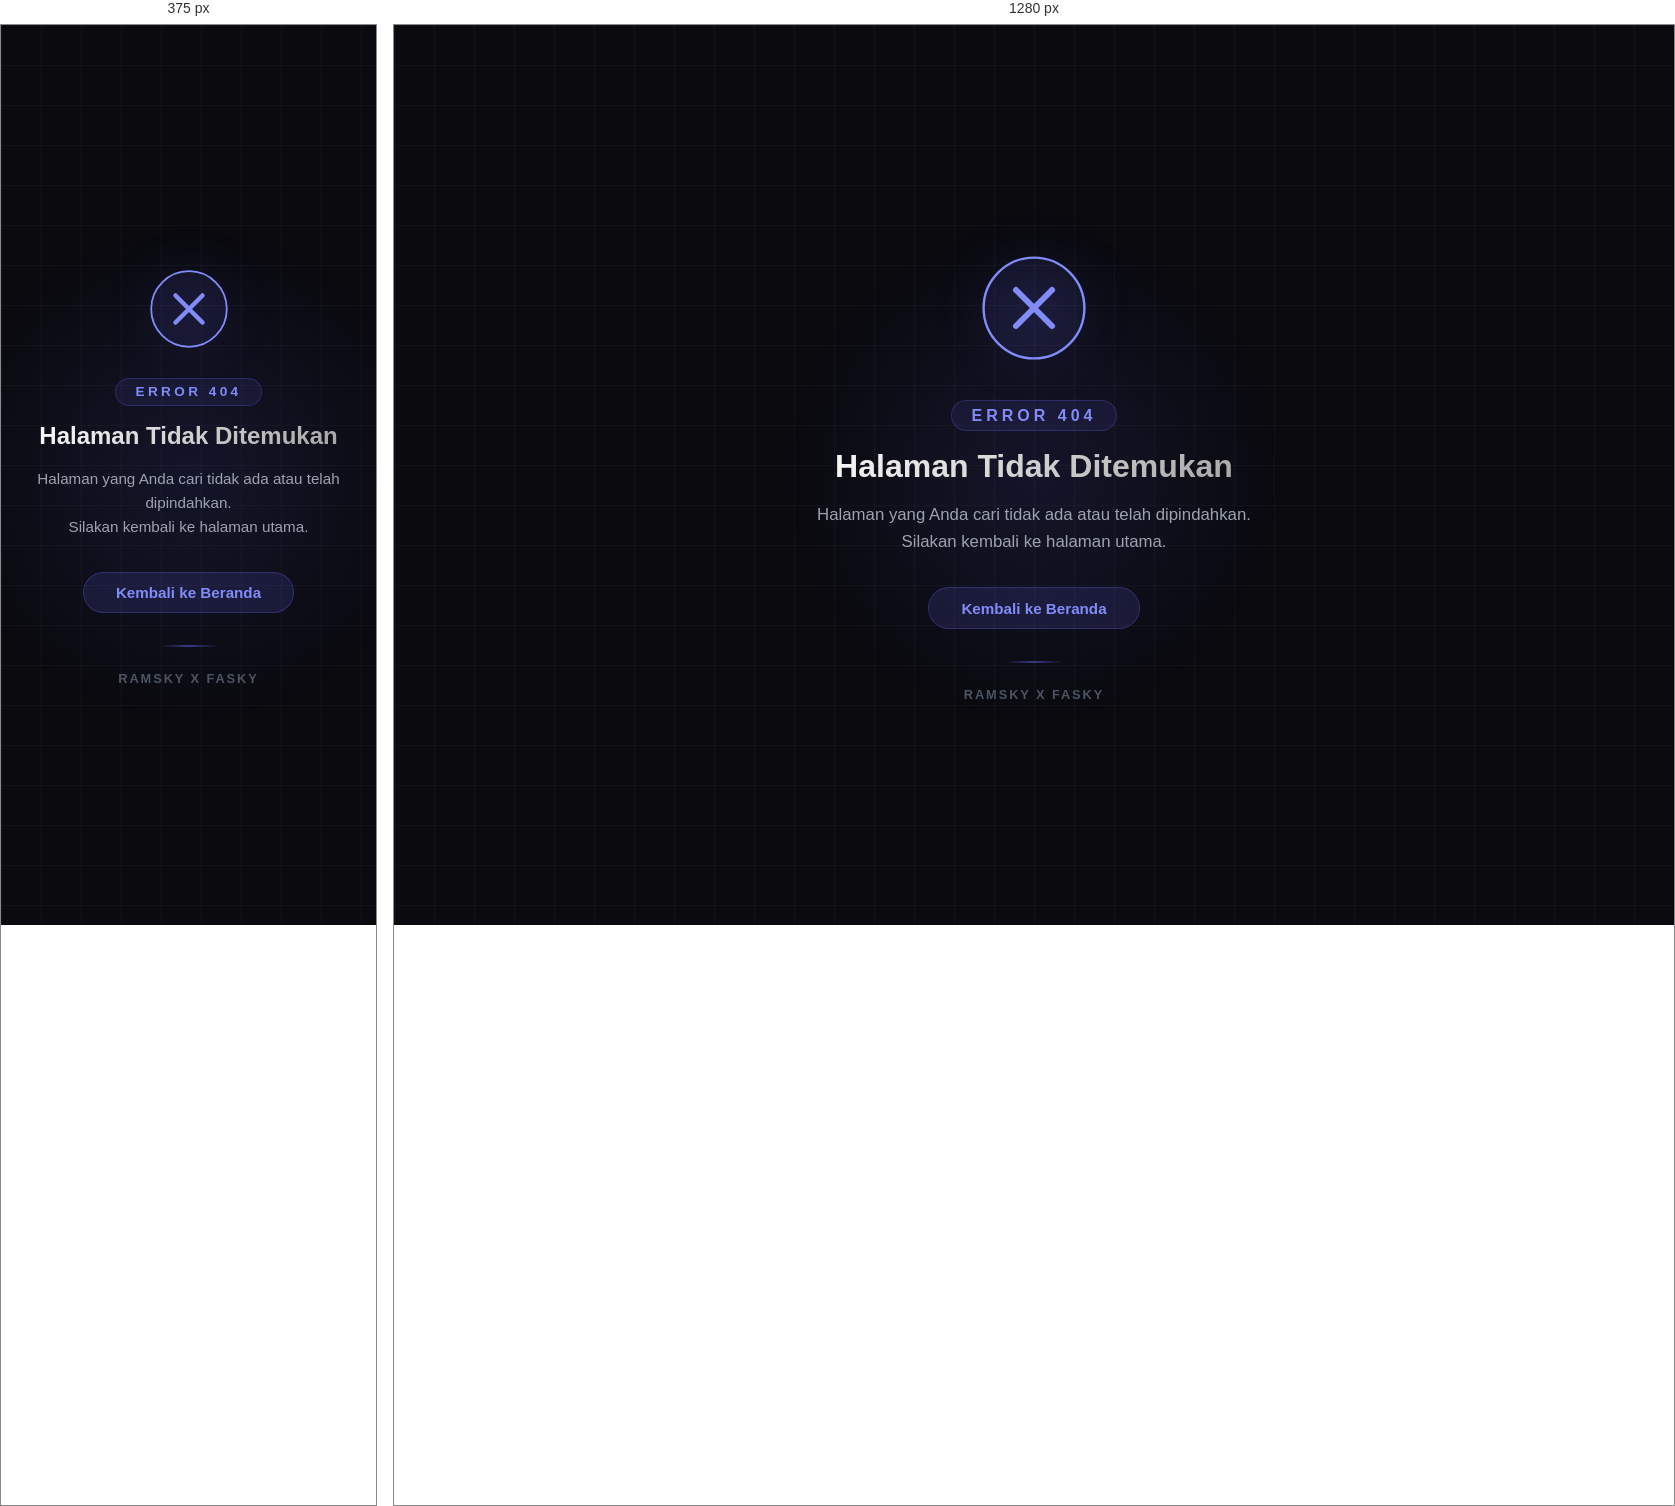
Rendered at 375 px and 1280 px, left to right.

<!-- file: 404.html -->
<!DOCTYPE html>
<html lang="id">
<head>
  <meta charset="UTF-8">
  <meta name="viewport" content="width=device-width, initial-scale=1.0">
  <title>404 - Halaman Tidak Ditemukan</title>
  <meta name="robots" content="noindex, nofollow">
  <style>
    * {
      margin: 0;
      padding: 0;
      box-sizing: border-box;
    }

    body {
      min-height: 100vh;
      display: flex;
      align-items: center;
      justify-content: center;
      background: #0a0a0f;
      font-family: -apple-system, BlinkMacSystemFont, 'Segoe UI', Roboto, 'Helvetica Neue', Arial, sans-serif;
      color: #ffffff;
      overflow: hidden;
    }

    .bg-grid {
      position: fixed;
      inset: 0;
      background-image:
        linear-gradient(rgba(255,255,255,0.03) 1px, transparent 1px),
        linear-gradient(90deg, rgba(255,255,255,0.03) 1px, transparent 1px);
      background-size: 40px 40px;
      pointer-events: none;
    }

    .bg-glow {
      position: fixed;
      width: 500px;
      height: 500px;
      border-radius: 50%;
      background: radial-gradient(circle, rgba(99,102,241,0.12) 0%, transparent 70%);
      top: 50%;
      left: 50%;
      transform: translate(-50%, -50%);
      pointer-events: none;
      animation: glowPulse 4s ease-in-out infinite;
    }

    @keyframes glowPulse {
      0%, 100% { opacity: 0.6; transform: translate(-50%, -50%) scale(1); }
      50% { opacity: 1; transform: translate(-50%, -50%) scale(1.15); }
    }

    .container {
      position: relative;
      z-index: 1;
      text-align: center;
      padding: 2rem 1.5rem;
      max-width: 520px;
      width: 100%;
    }

    .icon {
      width: 120px;
      height: 120px;
      margin: 0 auto 2rem;
      position: relative;
      animation: floatIcon 3s ease-in-out infinite;
    }

    @keyframes floatIcon {
      0%, 100% { transform: translateY(0); }
      50% { transform: translateY(-10px); }
    }

    .icon svg {
      width: 100%;
      height: 100%;
      filter: drop-shadow(0 0 25px rgba(99,102,241,0.4));
    }

    .error-code {
      font-size: 1rem;
      font-weight: 700;
      letter-spacing: 0.25em;
      text-transform: uppercase;
      color: #818cf8;
      margin-bottom: 1rem;
      display: inline-block;
      background: rgba(99,102,241,0.1);
      border: 1px solid rgba(99,102,241,0.25);
      padding: 0.35rem 1.2rem;
      border-radius: 999px;
    }

    .headline {
      font-size: 2rem;
      font-weight: 800;
      line-height: 1.2;
      margin-bottom: 1rem;
      background: linear-gradient(135deg, #ffffff 0%, #a0a0a0 100%);
      -webkit-background-clip: text;
      -webkit-text-fill-color: transparent;
      background-clip: text;
    }

    .subtext {
      font-size: 1.05rem;
      line-height: 1.6;
      color: #9ca3af;
      margin-bottom: 2rem;
      font-weight: 400;
    }

    .back-btn {
      display: inline-block;
      padding: 0.7rem 2rem;
      background: rgba(99,102,241,0.15);
      border: 1px solid rgba(99,102,241,0.3);
      color: #818cf8;
      border-radius: 999px;
      text-decoration: none;
      font-weight: 600;
      font-size: 0.95rem;
      transition: all 0.3s ease;
      margin-bottom: 2rem;
    }

    .back-btn:hover {
      background: rgba(99,102,241,0.25);
      border-color: rgba(99,102,241,0.5);
      transform: translateY(-2px);
    }

    .divider {
      width: 60px;
      height: 2px;
      background: linear-gradient(90deg, transparent, rgba(99,102,241,0.5), transparent);
      margin: 0 auto 1.5rem;
    }

    .credit {
      font-size: 0.8rem;
      color: #4b5563;
      font-weight: 600;
      letter-spacing: 0.15em;
      text-transform: uppercase;
    }

    @media (max-width: 480px) {
      .icon {
        width: 90px;
        height: 90px;
        margin-bottom: 1.5rem;
      }

      .headline {
        font-size: 1.5rem;
      }

      .subtext {
        font-size: 0.95rem;
      }

      .error-code {
        font-size: 0.85rem;
      }
    }
  </style>
</head>
<body>
  <div class="bg-grid"></div>
  <div class="bg-glow"></div>

  <div class="container">
    <div class="icon">
      <svg viewBox="0 0 100 100" fill="none" xmlns="http://www.w3.org/2000/svg">
        <circle cx="50" cy="50" r="42" fill="rgba(99,102,241,0.08)" stroke="#818cf8" stroke-width="2"/>
        <path d="M35 35 L65 65" stroke="#818cf8" stroke-width="5" stroke-linecap="round"/>
        <path d="M65 35 L35 65" stroke="#818cf8" stroke-width="5" stroke-linecap="round"/>
      </svg>
    </div>

    <div class="error-code">Error 404</div>

    <h1 class="headline">Halaman Tidak Ditemukan</h1>

    <p class="subtext">
      Halaman yang Anda cari tidak ada atau telah dipindahkan.<br>
      Silakan kembali ke halaman utama.
    </p>

    <a href="/" class="back-btn">Kembali ke Beranda</a>

    <div class="divider"></div>

    <p class="credit">Ramsky x Fasky</p>
  </div>
</body>
</html>